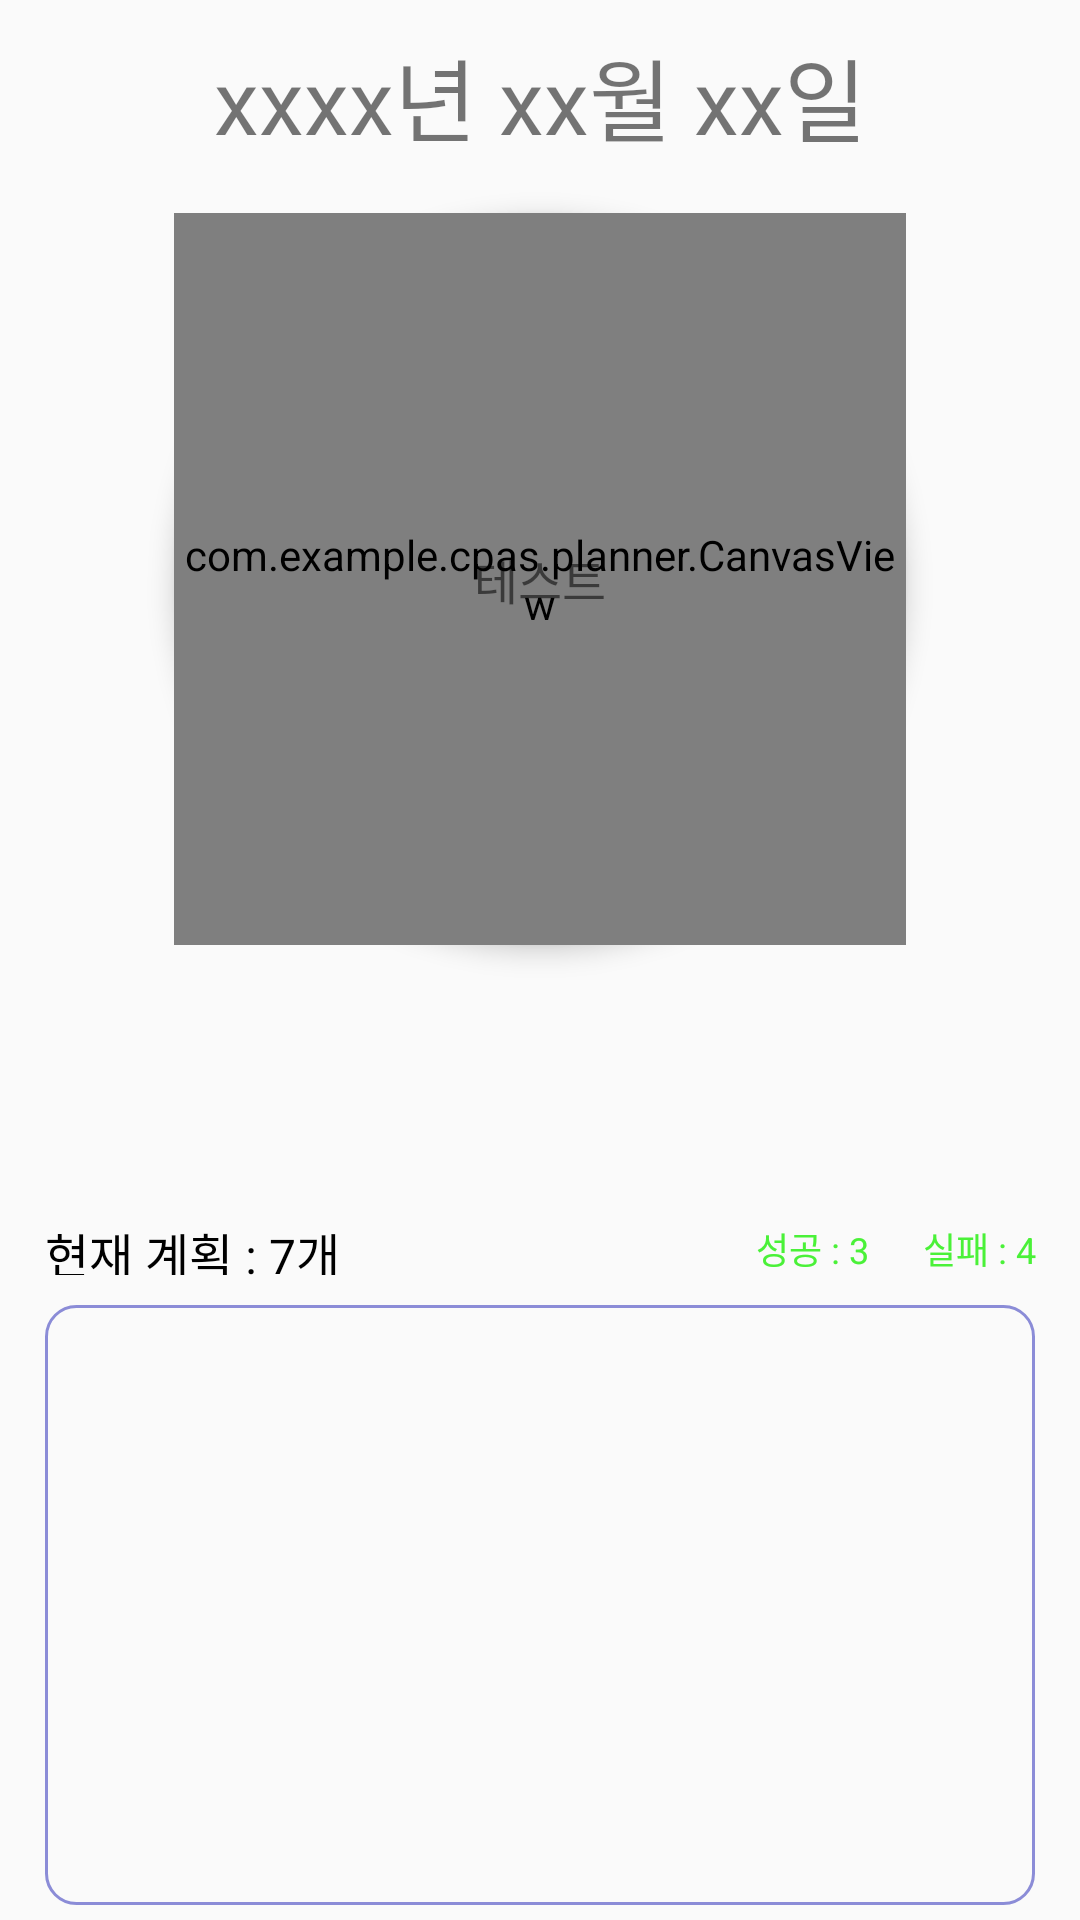

Android layout source for this screen:
<!-- AndroidManifest.xml: application theme Theme.AppCompat.Light.NoActionBar -->
<!-- res/layout/activity_planner.xml -->
<?xml version="1.0" encoding="utf-8"?>
<androidx.constraintlayout.widget.ConstraintLayout xmlns:android="http://schemas.android.com/apk/res/android"
    xmlns:custom="http://schemas.android.com/apk/res-auto"
    xmlns:app="http://schemas.android.com/apk/res-auto"
    xmlns:tools="http://schemas.android.com/tools"
    android:layout_width="match_parent"
    android:layout_height="match_parent"
    tools:context=".planner.PlannerActivity">

    <TextView
        android:id="@+id/pickdate"
        android:layout_width="wrap_content"
        android:layout_height="wrap_content"
        android:text="xxxx년 xx월 xx일"
        app:layout_constraintTop_toTopOf="parent"
        app:layout_constraintStart_toStartOf="parent"
        app:layout_constraintEnd_toEndOf="parent"
        android:textSize="30sp"
        android:layout_marginTop="10dp" />


    <androidx.constraintlayout.widget.ConstraintLayout
        app:layout_constraintTop_toTopOf="parent"
        app:layout_constraintStart_toStartOf="parent"
        app:layout_constraintEnd_toEndOf="parent"
        android:id="@+id/plannerGraph"
        android:layout_width="244dp"
        android:layout_height="244dp"
        android:layout_alignParentLeft="true"
        android:layout_alignParentTop="true"
        android:elevation="5dp"
        android:layout_marginTop="71dp"
        android:background="@drawable/testgraphelipse">

        <com.example.cpas.planner.CanvasView
            android:id="@+id/paintView"
            android:layout_width="match_parent"
            android:layout_height="match_parent">

        </com.example.cpas.planner.CanvasView>


        <TextView
            android:id="@+id/include_plan"
            android:layout_width="wrap_content"
            android:layout_height="wrap_content"
            app:layout_constraintTop_toTopOf="parent"
            app:layout_constraintStart_toStartOf="parent"
            app:layout_constraintEnd_toEndOf="parent"
            app:layout_constraintBottom_toBottomOf="parent"
            android:textSize="16sp"
            android:text="테스트"/>

    </androidx.constraintlayout.widget.ConstraintLayout>

    <TextView
        android:id="@+id/nowplan"
        android:layout_width="101dp"
        android:layout_height="19dp"
        android:layout_alignParentLeft="true"
        android:layout_alignParentTop="true"
        android:layout_marginLeft="15dp"
        android:layout_marginBottom="10dp"
        android:gravity="top"
        android:text="현재 계획 : 7개"
        android:textColor="#000000"
        android:textSize="16sp"
        app:layout_constraintBottom_toTopOf="@+id/constraintLayout7"
        app:layout_constraintStart_toStartOf="parent" />

    <TextView
        android:id="@+id/comfail"
        android:layout_width="wrap_content"
        android:layout_height="wrap_content"
        android:layout_alignParentLeft="true"
        android:layout_alignParentTop="true"
        android:layout_marginLeft="252dp"
        android:layout_marginBottom="10dp"
        android:gravity="top"
        android:text="성공 : 3      실패 : 4"
        android:textColor="#4AF138"
        android:textSize="12sp"
        app:layout_constraintBottom_toTopOf="@+id/constraintLayout7"
        app:layout_constraintStart_toStartOf="parent" />

    <androidx.constraintlayout.widget.ConstraintLayout
        android:id="@+id/constraintLayout7"
        android:layout_width="330dp"
        android:layout_height="200dp"
        android:layout_alignParentLeft="true"
        android:layout_alignParentTop="true"
        android:layout_marginLeft="15dp"
        android:layout_marginTop="430dp"
        android:background="@drawable/plan_shape"
        app:layout_constraintBottom_toBottomOf="parent"
        app:layout_constraintStart_toStartOf="parent"
        app:layout_constraintTop_toTopOf="parent">

        <androidx.recyclerview.widget.RecyclerView
            android:id="@+id/planRecyclerView"
            android:layout_width="match_parent"
            android:layout_height="match_parent"
            tools:listitem="@layout/plan_item" />
        


    </androidx.constraintlayout.widget.ConstraintLayout>



    <ImageButton
        android:id="@+id/calendarButton"
        android:layout_width="50dp"
        android:layout_height="50dp"
        android:layout_margin="10dp"
        android:background="@drawable/ic_baseline_calendar_month_24"
        app:layout_constraintTop_toTopOf="parent"
        app:layout_constraintEnd_toEndOf="parent"/>



    


</androidx.constraintlayout.widget.ConstraintLayout>
<!-- res/layout/plan_item.xml (included above) -->
<?xml version="1.0" encoding="utf-8"?>
<androidx.constraintlayout.widget.ConstraintLayout xmlns:android="http://schemas.android.com/apk/res/android"
    xmlns:app="http://schemas.android.com/apk/res-auto"
    android:layout_width="wrap_content"
    android:layout_height="wrap_content"
    android:layout_marginStart="10dp"
    android:layout_marginTop="10dp">


    

    <androidx.constraintlayout.widget.ConstraintLayout
        app:layout_constraintTop_toTopOf="parent"
        app:layout_constraintStart_toStartOf="parent"
        android:id="@+id/addPlanButton"
        android:layout_width="78dp"
        android:layout_height="89dp"
        android:layout_alignParentLeft="true"
        android:layout_alignParentTop="true"
        android:background="#E2D2D2" >

            <TextView
                android:id="@+id/plan_title"
                android:layout_width="wrap_content"
                android:layout_height="wrap_content"
                android:layout_alignParentLeft="true"
                android:layout_marginLeft="6dp"
                android:layout_alignParentTop="true"
                android:layout_marginTop="8dp"
                android:text="밥 먹기"
                android:textSize="10sp"
                android:textColor="#000000"
                app:layout_constraintTop_toTopOf="parent"
                app:layout_constraintStart_toStartOf="parent"
                android:gravity="top"
                />

            <TextView
                android:id="@+id/plan_level"
                android:layout_width="wrap_content"
                android:layout_height="wrap_content"
                android:layout_alignParentLeft="true"
                android:layout_marginLeft="51dp"
                android:layout_alignParentTop="true"
                android:layout_marginTop="67dp"
                android:text="보통"
                android:textSize="10sp"
                android:textColor="#000000"
                app:layout_constraintTop_toTopOf="parent"
                app:layout_constraintStart_toStartOf="parent"
                android:gravity="top"
                />

    </androidx.constraintlayout.widget.ConstraintLayout>

</androidx.constraintlayout.widget.ConstraintLayout>
<!-- resources referenced by this layout -->
<resources>
  <!-- drawable plan_shape (drawable) -->
  <?xml version="1.0" encoding="utf-8"?>
  <shape xmlns:android="http://schemas.android.com/apk/res/android"
      android:shape="rectangle" >
      <solid android:color="@null"/>
      <corners android:bottomRightRadius="10dp"
          android:bottomLeftRadius="10dp"
          android:topLeftRadius="10dp"
          android:topRightRadius="10dp"/>
      <stroke
          android:width="1dp"
          android:color="#8B8CD7" />
  </shape>
  <!-- drawable testgraphelipse (drawable) -->
  <?xml version="1.0" encoding="utf-8"?>
  <shape xmlns:android="http://schemas.android.com/apk/res/android" android:shape="oval">
      <solid android:color="#D9D9D9"/>
      <size android:width="244dp" android:height="244dp"/>
  </shape>
</resources>
